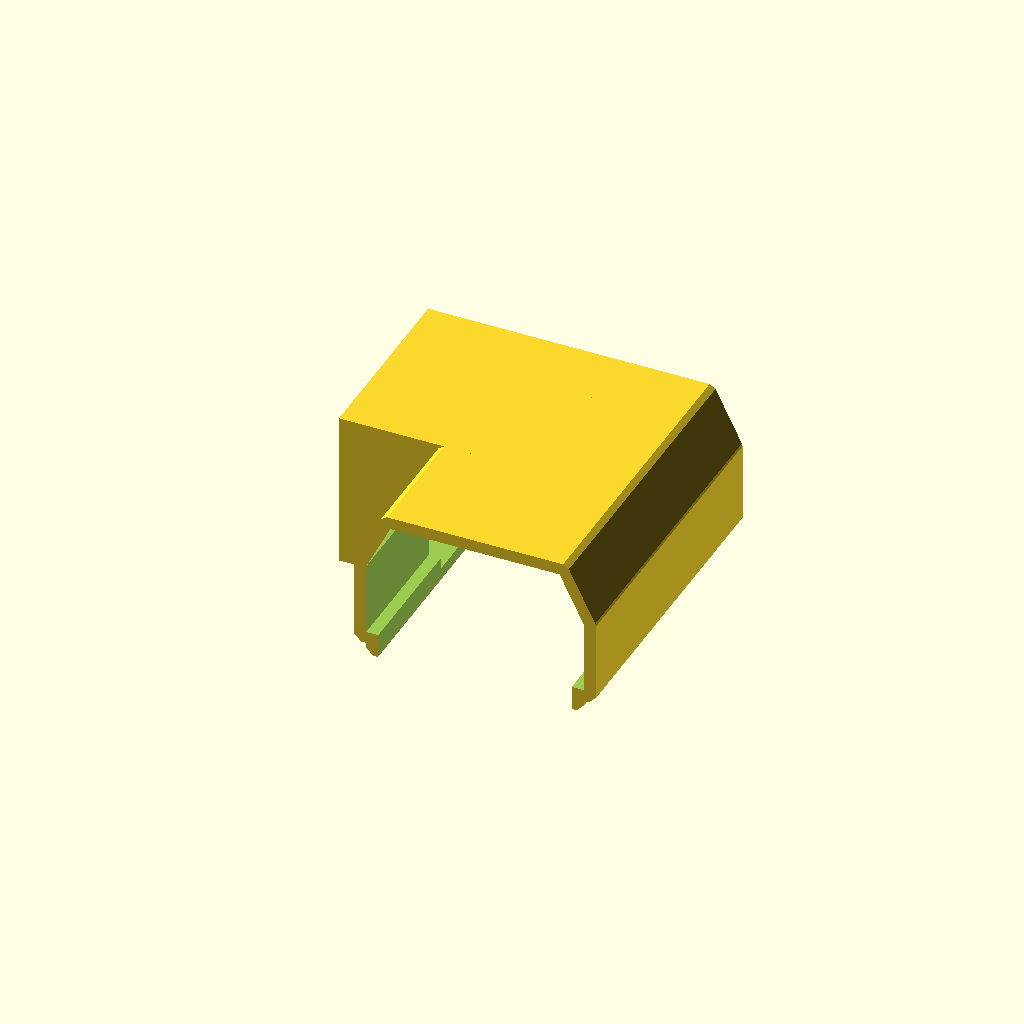
Cell 1: the model at its default parameters.
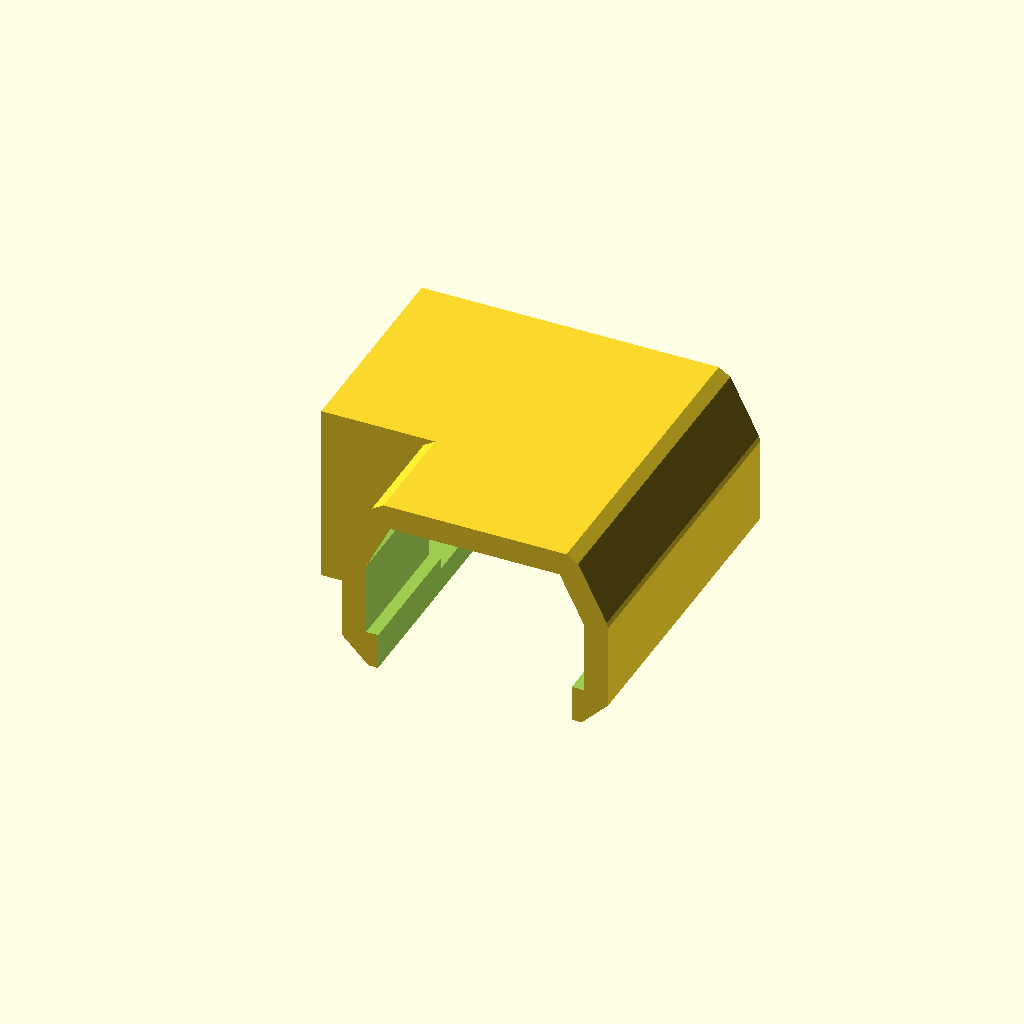
Cell 2 — espessura set to 2, the other parameters unchanged.
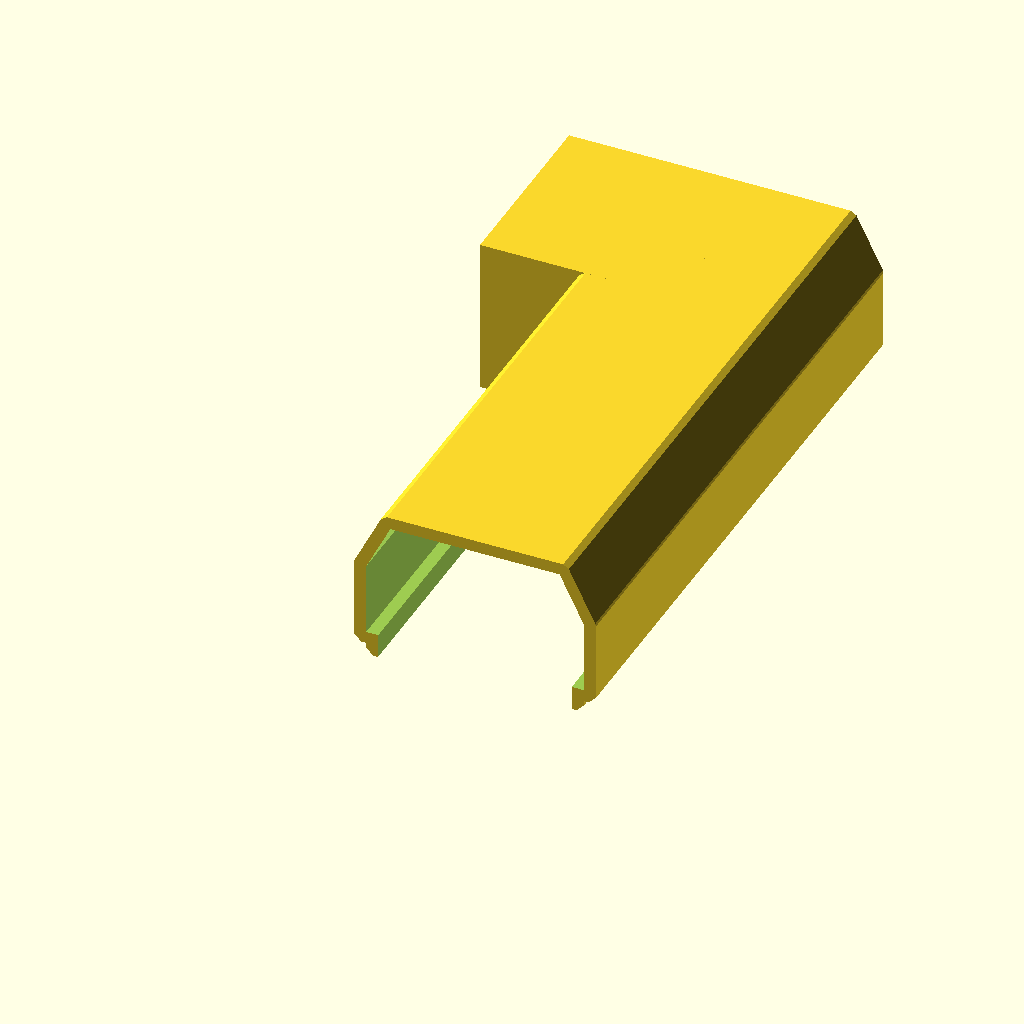
Cell 3: comprimento_entrada = 50 (everything else at default).
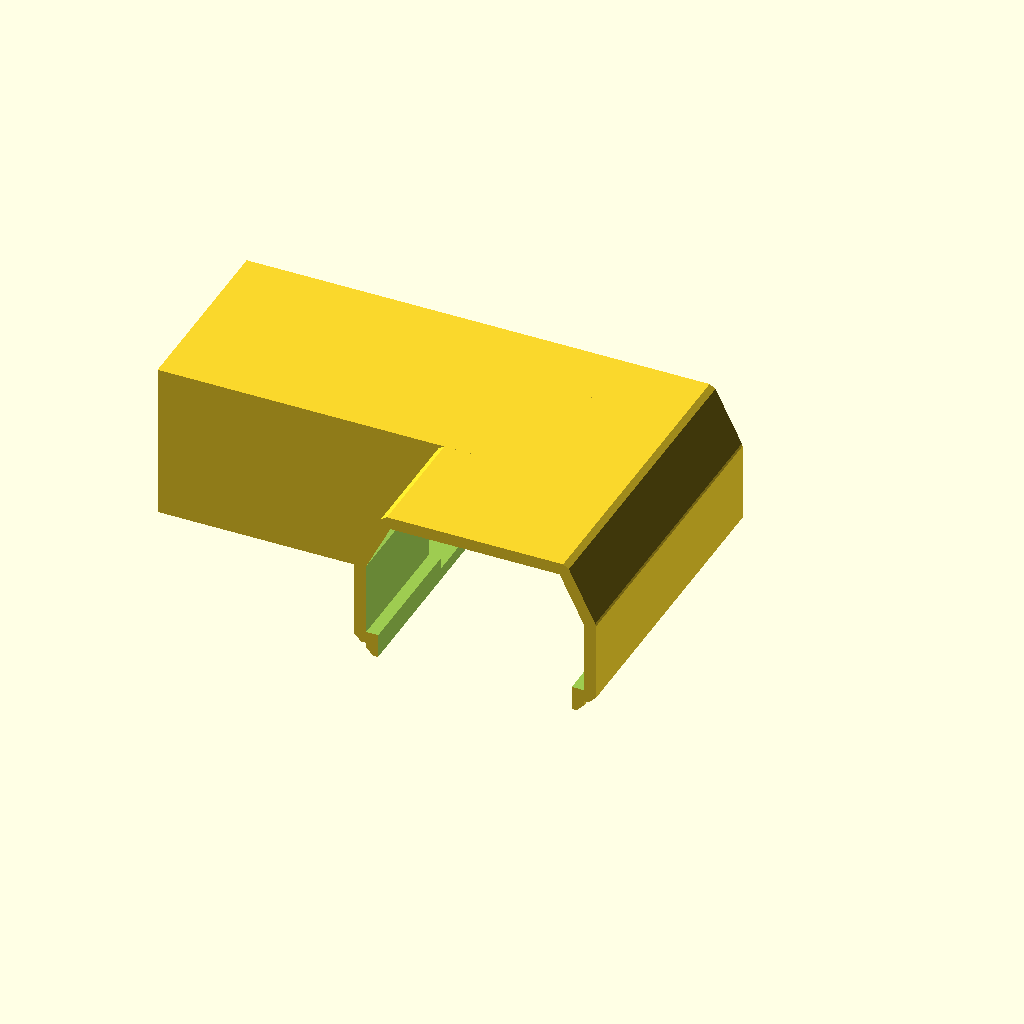
Cell 4 — comprimento_saida_x set to 30, the other parameters unchanged.
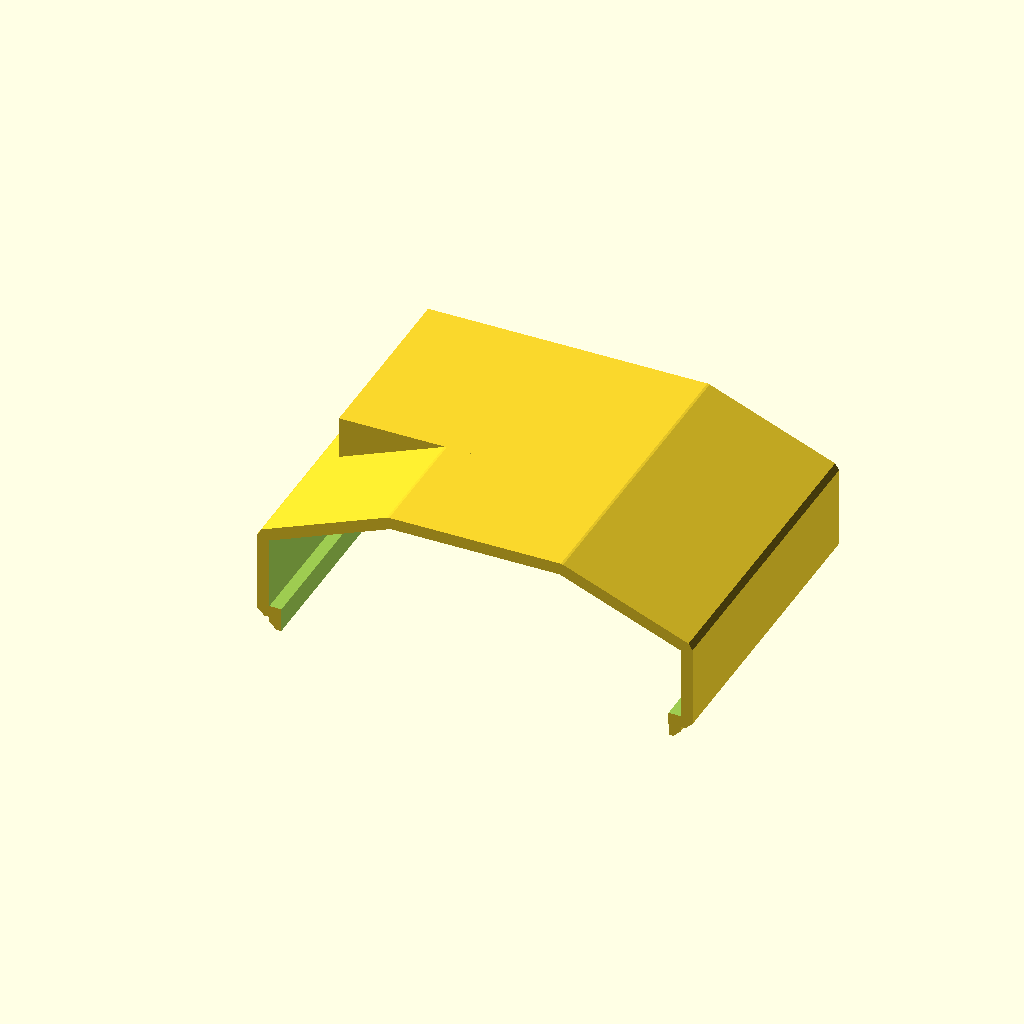
Cell 5 — entrada_base_largura set to 32, the other parameters unchanged.
All cells are drawn from one camera (rotation 55°, 0°, 25°, orthographic, colour scheme Cornfield), so only the parameter changes between them.
OpenSCAD source file joelho-horizontal.scad:
/*
JOELHO DE 90 GRAUS

Geometria:
- Entrada com seção interna poligonal de 10 lados.
- Entrada no plano y = 0.
- Trecho inicial avança no eixo +y.
- Curva reta de 90 graus.
- Saída retangular avança no eixo -x.
- Espessura das paredes: 1 mm.
- Base do trecho inicial aberta.
- Entrada aberta.
- Saída retangular aberta no fim.
- Na face terminal da saída, a figura menor fica FECHADA.
- O restante da abertura retangular fica ABERTO.
*/

epsilon = 0.02;


// =========================
// PARÂMETROS GERAIS
// =========================

espessura = 1.0;

// Comprimento interno do trecho reto da entrada,
// medido no eixo y.
comprimento_entrada = 25;

// Comprimento interno da saída,
// medido no eixo x, no sentido negativo.
comprimento_saida_x = 15;

// Abertura inferior do trecho de entrada.
// Por padrão, vai até a curva.
comprimento_abertura_base = comprimento_entrada;


// =========================
// ENTRADA POLIGONAL INTERNA
// =========================

entrada_base_largura = 16;
entrada_topo_largura = 14;

entrada_vertical_baixo = 1;
entrada_degrau_horizontal = 1;
entrada_vertical_meio = 6;
entrada_obliquo_altura = 4;

entrada_altura_total =
    entrada_vertical_baixo
    + entrada_vertical_meio
    + entrada_obliquo_altura;


// Para compatibilizar:
// base = 16 mm,
// degrau horizontal = 1 mm para fora em cada lado,
// topo = 14 mm.
entrada_obliquo_dx =
    (
        entrada_base_largura
        + 2 * entrada_degrau_horizontal
        - entrada_topo_largura
    ) / 2;


// =========================
// SAÍDA RETANGULAR INTERNA
// =========================

// Dimensão interna da saída no eixo y.
saida_largura_y_interna = 13.8;

// Dimensão interna da saída no eixo z.
saida_altura_z_interna = 11;


// =========================
// FIGURA MENOR QUE FICARÁ FECHADA
// NA FACE TERMINAL DA SAÍDA
// =========================

abertura_y_1 = 6.2;
abertura_y_2 = 7.6;

abertura_z_1 = 2.8;
abertura_z_2 = 8.4;
abertura_z_total = 11.2;


// =========================
// PERFIL 2D DA ENTRADA
// Coordenadas no plano xz
// =========================

function perfil_entrada_pontos() =
    let(
        b = entrada_base_largura / 2,

        z1 = entrada_vertical_baixo,
        z2 = entrada_vertical_baixo + entrada_vertical_meio,
        z3 = entrada_altura_total,

        x_base = b,
        x_externo = b + entrada_degrau_horizontal,
        x_topo = entrada_topo_largura / 2
    )
    [
        [-x_base,    0],
        [ x_base,    0],

        [ x_base,    z1],
        [ x_externo, z1],
        [ x_externo, z2],
        [ x_topo,    z3],

        [-x_topo,    z3],
        [-x_externo, z2],
        [-x_externo, z1],
        [-x_base,    z1]
    ];


// =========================
// MÓDULOS 2D
// =========================

module perfil_entrada_interno_2d() {
    polygon(points = perfil_entrada_pontos());
}


module perfil_entrada_externo_2d() {
    offset(delta = espessura, chamfer = true)
        polygon(points = perfil_entrada_pontos());
}


// Retângulo interno da saída no plano yz.
// Coordenada horizontal local = eixo y.
// Coordenada vertical local   = eixo z.
module perfil_saida_interno_2d() {
    translate([
        -saida_largura_y_interna / 2,
        0
    ])
        square([
            saida_largura_y_interna,
            saida_altura_z_interna
        ]);
}


// Retângulo externo da saída no plano yz.
module perfil_saida_externo_2d() {
    translate([
        -saida_largura_y_interna / 2 - espessura,
        -espessura
    ])
        square([
            saida_largura_y_interna + 2 * espessura,
            saida_altura_z_interna + 2 * espessura
        ]);
}


// Perfil da região que ficará FECHADA na saída.
// Antes esta região era o furo; agora ela será a parte sólida.
//
// Plano local yz:
// - horizontal = y;
// - vertical   = z.
//
// Começa no canto de menor y e menor z da abertura retangular.
module perfil_fechado_terminal_2d() {

    y_min = -saida_largura_y_interna / 2;

    polygon(points = [
        [y_min,                                      0],
        [y_min,                                      abertura_z_1],

        [y_min + abertura_y_1,                       abertura_z_1],
        [y_min + abertura_y_1,                       abertura_z_2],

        [y_min + abertura_y_1 + abertura_y_2,        abertura_z_2],
        [y_min + abertura_y_1 + abertura_y_2,        abertura_z_total],

        [y_min,                                      abertura_z_total]
    ]);
}


// =========================
// EXTRUSÕES
// =========================

// Extrusão de perfil no plano xz ao longo do eixo +y.
module extrude_y(comprimento) {
    multmatrix([
        [1, 0, 0, 0],
        [0, 0, 1, 0],
        [0, 1, 0, 0],
        [0, 0, 0, 1]
    ])
        linear_extrude(height = comprimento, convexity = 10)
            children();
}


// Extrusão de perfil no plano yz ao longo do eixo +x.
// Coordenada horizontal 2D vira y.
// Coordenada vertical 2D vira z.
module extrude_x_positivo(comprimento) {
    multmatrix([
        [0, 0, 1, 0],
        [1, 0, 0, 0],
        [0, 1, 0, 0],
        [0, 0, 0, 1]
    ])
        linear_extrude(height = comprimento, convexity = 10)
            children();
}


// Extrusão de perfil no plano yz ao longo do eixo -x.
module extrude_x_negativo(comprimento) {
    mirror([1, 0, 0])
        extrude_x_positivo(comprimento)
            children();
}


// =========================
// TRECHO DE ENTRADA
// =========================

module volume_externo_entrada() {
    extrude_y(comprimento_entrada + espessura)
        perfil_entrada_externo_2d();
}


module vazio_interno_entrada() {
    translate([0, -epsilon, 0])
        extrude_y(comprimento_entrada + epsilon)
            perfil_entrada_interno_2d();
}


// =========================
// SAÍDA RETANGULAR NO SENTIDO -X
// =========================

module volume_externo_saida_x_negativo() {
    translate([
        0,
        comprimento_entrada - saida_largura_y_interna / 2,
        0
    ])
        extrude_x_negativo(comprimento_saida_x + espessura)
            perfil_saida_externo_2d();
}


// Vazio interno da saída retangular.
//
// Agora atravessa a face terminal inteira,
// para deixar a abertura retangular totalmente aberta.
module vazio_interno_saida_x_negativo_totalmente_aberto() {
    translate([
        epsilon,
        comprimento_entrada - saida_largura_y_interna / 2,
        0
    ])
        extrude_x_negativo(comprimento_saida_x + espessura + 2 * epsilon)
            perfil_saida_interno_2d();
}


// Placa terminal com a figura menor.
// Esta é a região que ficará fechada.
module placa_terminal_fechada() {
    translate([
        -comprimento_saida_x - espessura,
        comprimento_entrada - saida_largura_y_interna / 2,
        0
    ])
        extrude_x_positivo(espessura)
            perfil_fechado_terminal_2d();
}


// =========================
// ABERTURA INFERIOR DO TRECHO DE ENTRADA
// =========================

module abertura_base_entrada() {
    translate([
        -entrada_base_largura / 2 - epsilon,
        -epsilon,
        -espessura - epsilon
    ])
        cube([
            entrada_base_largura + 2 * epsilon,
            comprimento_abertura_base + epsilon,
            espessura + 2 * epsilon
        ]);
}


// =========================
// CORPO OCO DO JOELHO
// =========================

module corpo_oco_joelho() {
    difference() {

        union() {
            volume_externo_entrada();
            volume_externo_saida_x_negativo();
        }

        // Interior da entrada poligonal
        vazio_interno_entrada();

        // Interior da saída retangular,
        // atravessando a face terminal inteira
        vazio_interno_saida_x_negativo_totalmente_aberto();

        // Base aberta no trecho de entrada
        abertura_base_entrada();
    }
}


// =========================
// JOELHO COMPLETO
// =========================

module joelho_90() {
    union() {
        corpo_oco_joelho();

        // Agora esta peça fecha apenas a figura menor,
        // deixando aberto o restante do retângulo.
        placa_terminal_fechada();
    }
}


// =========================
// GERAR MODELO
// =========================

joelho_90();
Parameter table extracted from the source (name, type, default, range or options):
epsilon: number, default 0.02
espessura: number, default 1
comprimento_entrada: number, default 25
comprimento_saida_x: number, default 15
entrada_base_largura: number, default 16
entrada_topo_largura: number, default 14
entrada_vertical_baixo: number, default 1
entrada_degrau_horizontal: number, default 1
entrada_vertical_meio: number, default 6
entrada_obliquo_altura: number, default 4
saida_largura_y_interna: number, default 13.8
saida_altura_z_interna: number, default 11
abertura_y_1: number, default 6.2
abertura_y_2: number, default 7.6
abertura_z_1: number, default 2.8
abertura_z_2: number, default 8.4
abertura_z_total: number, default 11.2
